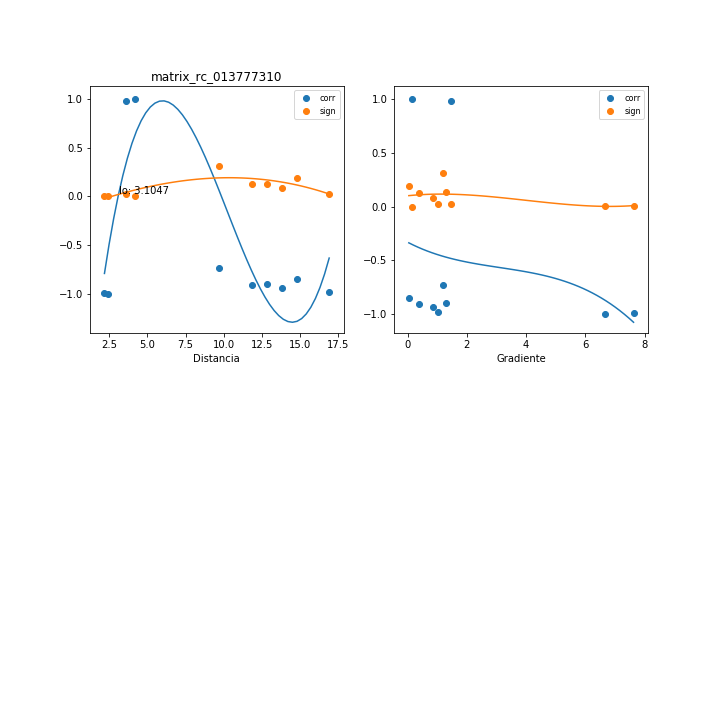

Data behind this chart, as committed beside it:
, mx_co, mx_di, mx_gr, mx_si
0, 0.9818, 3.581, 1.461, 0.02438
1, -0.8484, 14.81, 0.04111, 0.189
2, -0.9818, 16.9, 1.021, 0.02426
3, -0.8971, 12.8, 1.302, 0.1316
4, -0.9041, 11.85, 0.39, 0.1231
5, -0.9358, 13.84, 0.8683, 0.08384
6, -0.7294, 9.665, 1.183, 0.3157
7, -0.9933, 2.182, 7.628, 0.008963
8, -0.9986, 2.415, 6.651, 0.001825
9, 1, 4.189, 0.1391, 3.9578443367368294e-07
